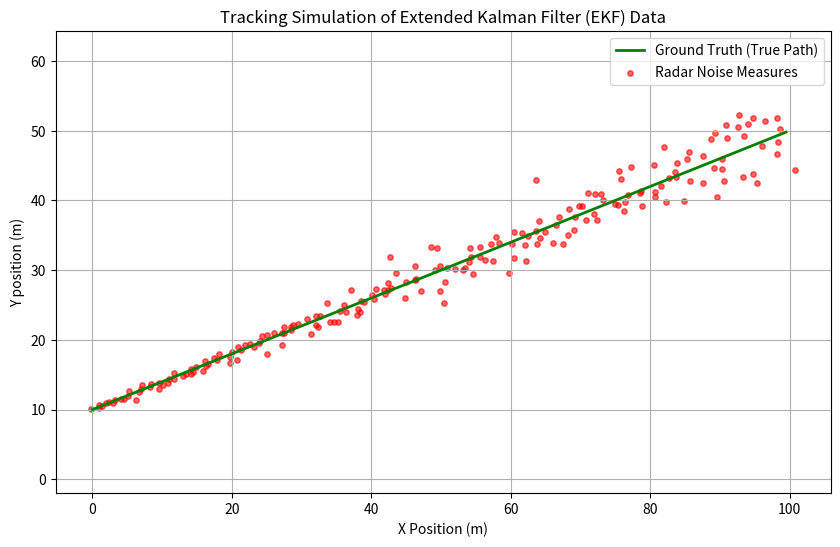

The script that saved this image:
import numpy as np
import matplotlib.pyplot as plt

rng = np.random.default_rng(1)

#0.1 second steps, 200 times
deltat = 0.1 

num_steps = 200

starting_x, starting_y = 0.0, 10.0

velocity_x, velocity_y = 5.0,2.0


#The range and bearing error
initial_range = 0.3
initial_bearing = 0.03

#Ground truth so we know what's actually going on
timestamps = np.arange(0, num_steps * deltat, deltat)
real_positions = []
radar_measures = []


for t in timestamps:
    #modeled with constant velocity, gonna keep appending stuff to real_positions n fill brackets
    real_x = starting_x + velocity_x * t
    real_y = starting_y + velocity_y * t
    real_positions.append((real_x, real_y))

    #polar coords
    real_range = np.sqrt(real_x**2 + real_y**2)
    real_bearing = np.arctan2(real_y, real_x)
    
    #Noise on range and bearing calcs for measures append
    noise_r = rng.normal(0, initial_range)
    noise_b = rng.normal(0, initial_bearing)

    noisy_range = real_range + noise_r
    noisy_bearing = real_bearing + noise_b

    radar_measures.append((noisy_range, noisy_bearing))

#Turn values into arrays with numpy

real_positions = np.array(real_positions)
radar_measures = np.array(radar_measures)

output_filename = "sensor_data.txt"
with open(output_filename, "w") as f:
    for i in range(num_steps):
        f.write(f"{timestamps[i]:.4f}"
                f"{real_positions[i, 0]: .4f} {real_positions[i,1]: .4f}"
                f"{radar_measures[i, 0]: .4f} {radar_measures[i,1]: .4f}\n")
print(f"Good job bro we created {num_steps} data points and put them in '{output_filename}")

#Sim Size
plt.figure(figsize=(10,6))

#Convert polar back to cartesian coords

measure_x = radar_measures[:,0] * np.cos(radar_measures[:, 1])
measure_y = radar_measures[:,0] * np.sin(radar_measures[:, 1])

plt.plot(real_positions[:, 0], real_positions[:,1], 'g-', label ='Ground Truth (True Path)', linewidth = 2)
# s is pixel size, alpha opacity, dot colors red
plt.scatter(measure_x, measure_y, color='red', alpha = 0.6, s = 15, label= 'Radar Noise Measures') 

plt.title("Tracking Simulation of Extended Kalman Filter (EKF) Data")
plt.xlabel("X Position (m)")
plt.ylabel("Y position (m)")
plt.legend()
plt.grid(True)
plt.axis('equal')
plt.show() 
